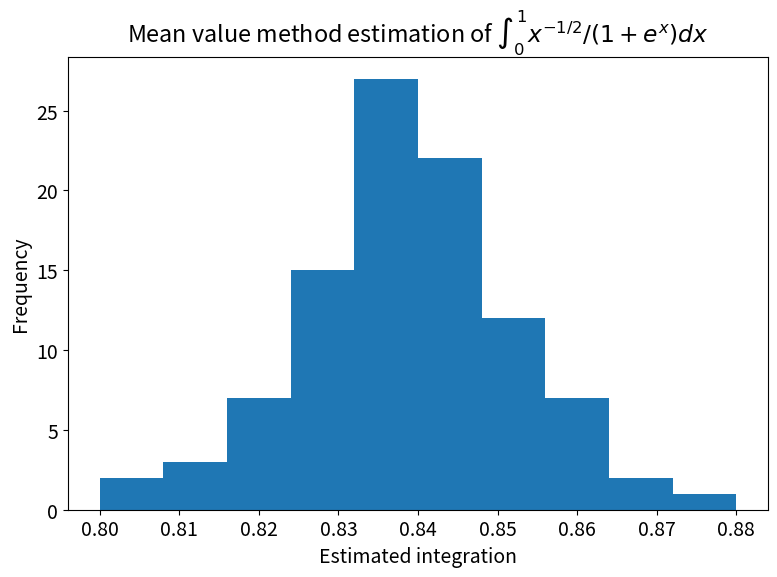
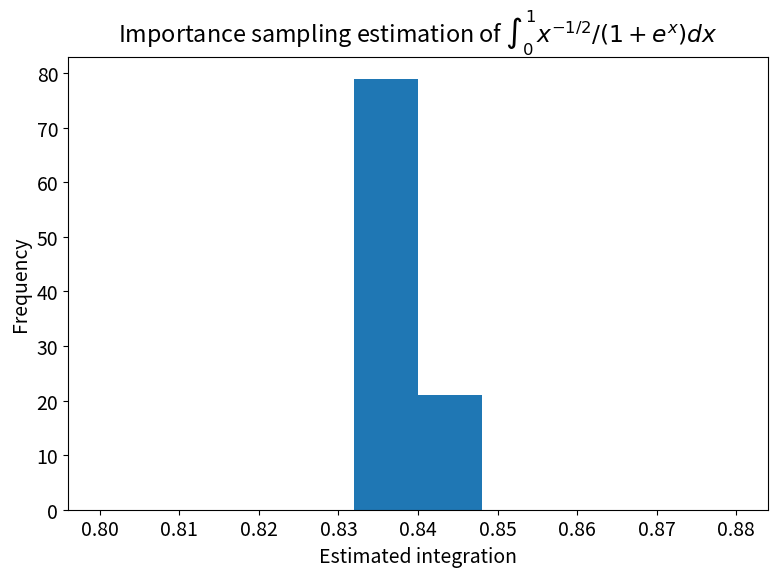
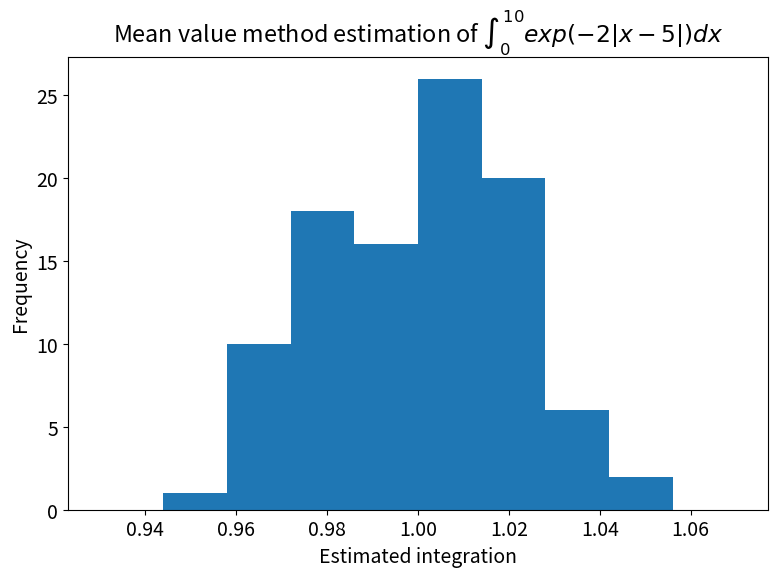
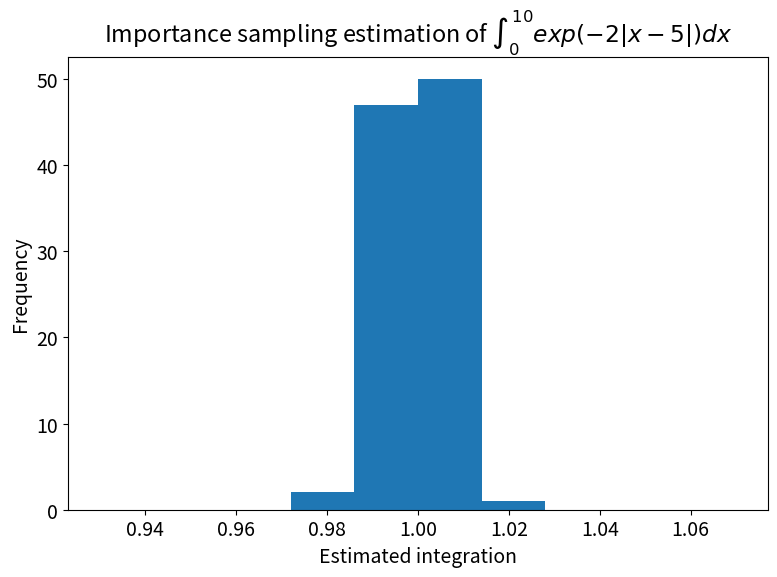

These charts were generated, in order, by the following Python code:
"""
[redacted]
"""

import numpy as np
from numpy.random import uniform, rand, normal
import matplotlib.pyplot as plt
import matplotlib

# set the fontsize to 14 for the plots
font = {'size' : 14}
matplotlib.rc('font', **font)

############ Q3a ############
def fa(x):
    """
    Return the value of integrand eqn 4 at x.
    """
    return (x**(-1/2)) / (1 + np.e**x)

def pa(x):
    """
    Distribution to sample the points from.
    """
    return 1 / (2 * x**(1/2))

def transform_a(z):
    """
    Return the transformation of z in terms of p(x).
    z: random sample in [1,0)
    """
    return z**2


############ Q3b ############
def fb(x):
    """
    Return the value of integrand eqn 6 at x.
    """
    return np.exp(-2 * np.abs(x-5))

def pb(x):
    """
    Distribution to sample the points from.
    """
    return 1 / np.sqrt(2*np.pi) * np.exp(- (x-5)**2 / 2) 


def mean_val_method(a, b, f, N, hist_range, savename, part_a=True):
    """
    Compute the integral of f using mean value method and plot the histogram 
    of the estimation.
    a, b : ends 
    f : integrand function
    N : number of sample points
    hist_range: range to plot the histogram
    part_a : boolean for title purpose
    """
    # result of mean value method in 100 runs
    mean_val_result = []
    
    for j in range(100):
        # to store sum of f 
        sum_f = 0
        
        for i in range(N):
            # get points sampled uniformly at random 
            r = uniform(a, b)
            
            # accumulate the sum
            sum_f += f(r)
        
        # Get the final answer, eqn 10.30
        I = (b-a)/N * sum_f 
        
        # collect all the results
        mean_val_result.append(I)
    
    # plot the histogram
    plt.figure(figsize=(8,6))
    plt.hist(mean_val_result, 10, range=hist_range)
    plt.ylabel("Frequency")
    plt.xlabel("Estimated integration")
    if part_a:
        plt.title("Mean value method estimation of $\int_0^1 x^{-1/2}/(1 + e^x) dx$")
    else:
        plt.title("Mean value method estimation of $\int_0^{10} exp(-2|x-5|) dx$")
    plt.tight_layout()
    plt.savefig(savename)
    plt.show()
    

def imp_sampling_method(f, p, N, hist_range, savename, part_a=True):
    """
    Compute the integral of f using importance sampling method and plot the 
    histogram of the estimation.
    f : integrand function
    p : probability distribution function used for drawing the points 
    N : number of sample points
    hist_range: range to plot the histogram
    part_a : boolean for title purpose
    """
    # result of importance sampling method in 100 runs
    imp_samp_result = []
    
    for j in range(100):
        # to store sum of f 
        sum_f = 0
        
        for i in range(N):
            if part_a:
                # get a point at random 
                z = rand()
                # transform it to p(x) distribution
                x = transform_a(z)
            else:
                x = normal(5, 1)
            
            # accumulate the sum according to eqn 10.42 and 10.39
            sum_f += f(x) / p(x)
        
        # Get the final answer, eqn 10.42 and 10.39
        I = 1/N * sum_f 
        
        imp_samp_result.append(I)
    
    # plot the histogram
    plt.figure(figsize=(8,6))
    plt.hist(imp_samp_result, 10, range=hist_range)
    if part_a:
        plt.title("Importance sampling estimation of $\int_0^1 x^{-1/2}/(1 + e^x) dx$")
    else:
        plt.title("Importance sampling estimation of $\int_0^{10} exp(-2|x-5|) dx$")
    plt.ylabel("Frequency")
    plt.xlabel("Estimated integration")
    plt.tight_layout()
    plt.savefig(savename)
    plt.show()
    

def q3a():
    """
    Run q3a.
    """
    # boundary of integration
    a = 0
    b = 1
    # number of points for integration
    N = 10000    
    
    # run mean value method
    mean_val_method(a, b, fa, N, [0.8, 0.88], "q3a_mean.pdf")
    
    # run the importance sampling method
    imp_sampling_method(fa, pa, N, [0.8, 0.88], "q3a_samp.pdf")
    
    
def q3b():
    """
    Run q3b.
    """
    # boundary of integration
    a = 0
    b = 10
    # number of points for integration
    N = 10000    
    
    # run mean value method
    mean_val_method(a, b, fb, N, [0.93, 1.07], "q3b_mean.pdf", part_a=False)
    
    # run the importance sampling method
    imp_sampling_method(fb, pb, N, [0.93, 1.07], "q3b_samp.pdf", part_a=False)
    
    
# run all the experiments
q3a()
q3b()
    
    


